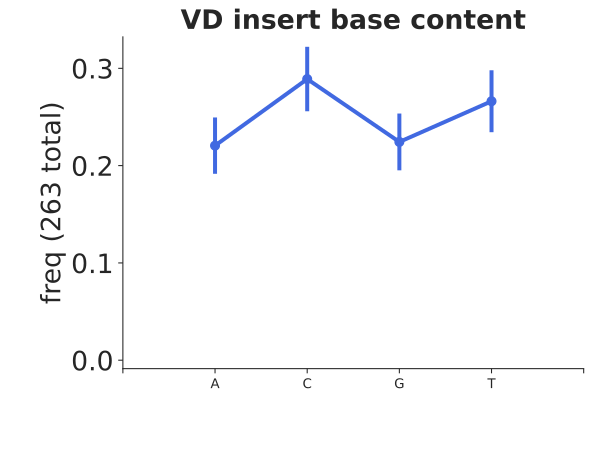

Source data for this figure (header and first rows):
bin_low_edge, contents, binlabel, error
-0.5, 0.0, , 0.0
0.5, 0.2205, A, 0.02896
1.5, 0.289, C, 0.03315
2.5, 0.2243, G, 0.02921
3.5, 0.2662, T, 0.03181
4.5, 0.0, , 0.0
